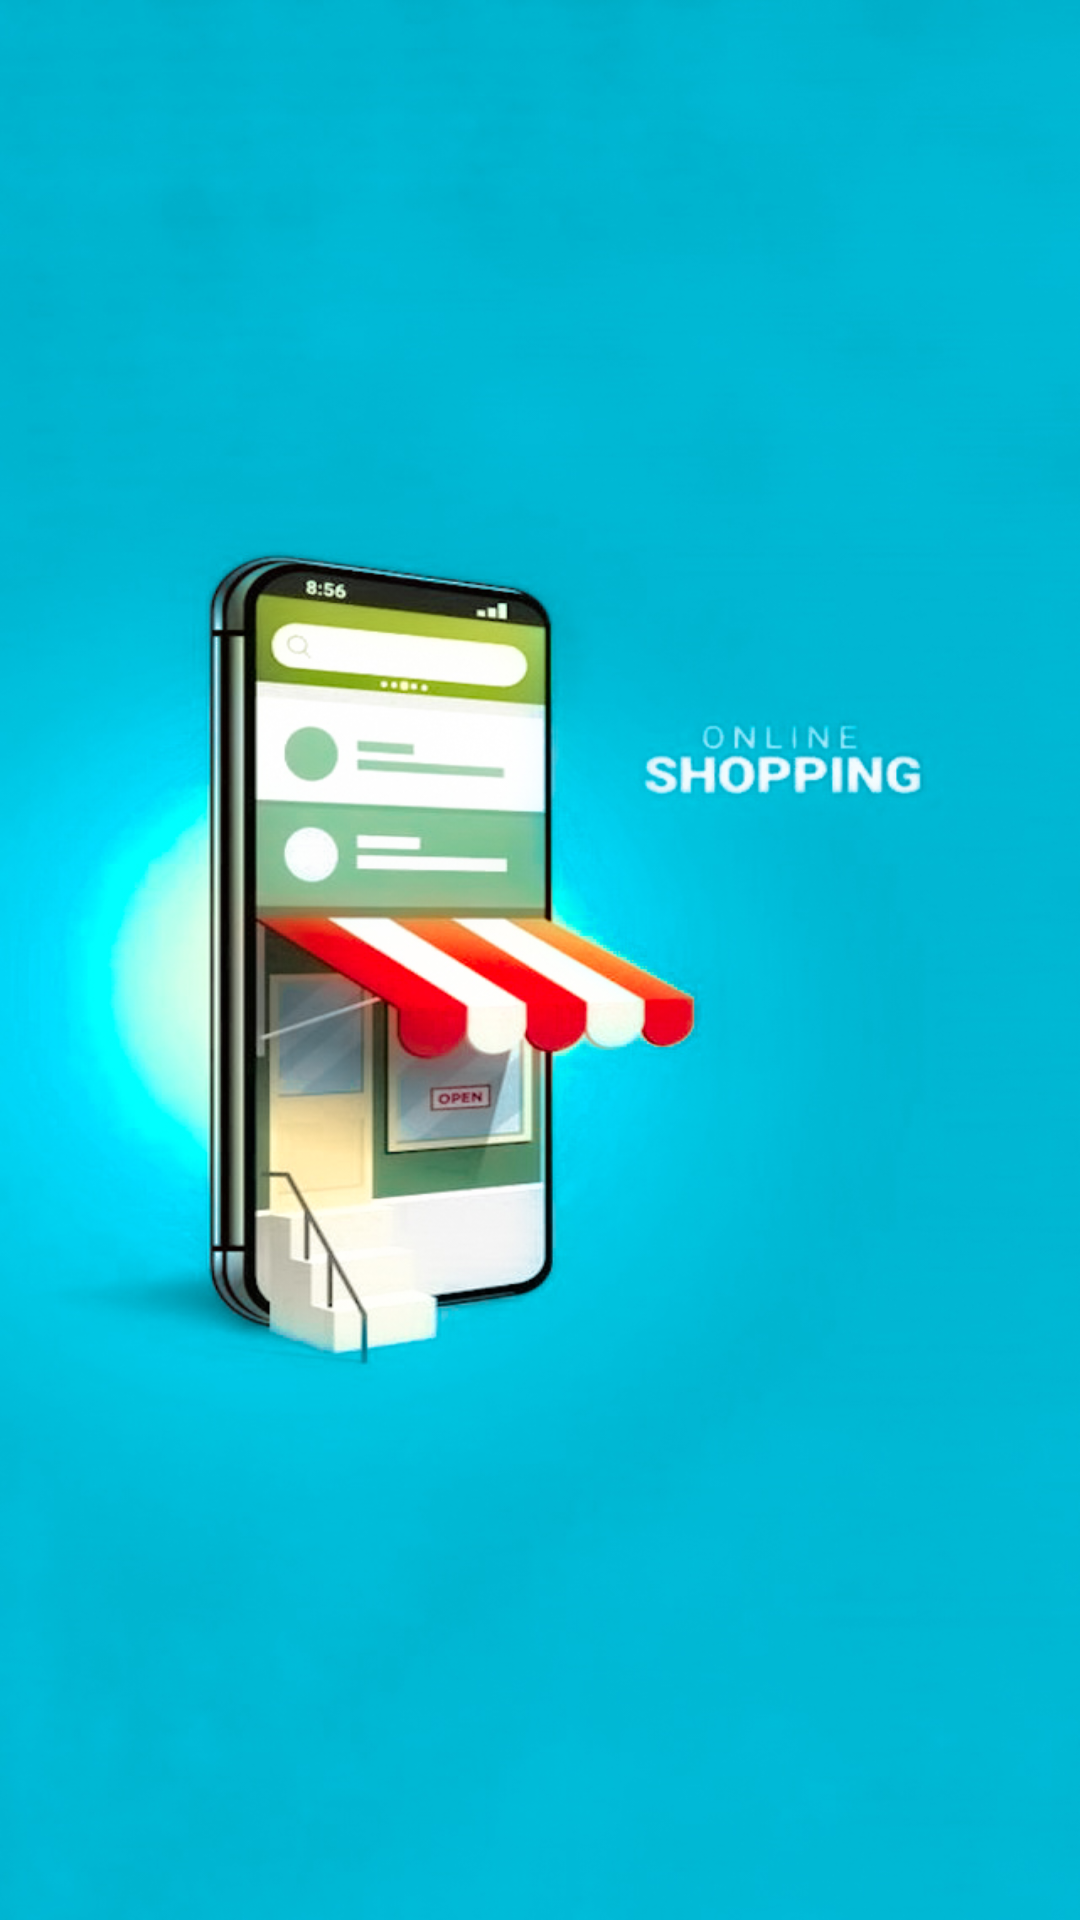

Here is an Android app screen rendered from its layout file. Give the layout XML and the strings, colors and styles it references.
<!-- AndroidManifest.xml: activity theme Theme.MyShop.NoActionBar -->
<!-- res/layout/activity_splash.xml -->
<?xml version="1.0" encoding="utf-8"?>
<androidx.constraintlayout.widget.ConstraintLayout
        xmlns:android="http://schemas.android.com/apk/res/android"
        xmlns:tools="http://schemas.android.com/tools"
        xmlns:app="http://schemas.android.com/apk/res-auto"
        android:layout_width="match_parent"
        android:layout_height="match_parent"
        android:background="@drawable/ecommerce"
        tools:context=".activities.SplashActivity">

</androidx.constraintlayout.widget.ConstraintLayout>
<!-- resources referenced by this layout -->
<resources>
  <!-- drawable ecommerce: jpg bitmap (drawable-v24, 232888 bytes) -->
  <style name="Theme.MyShop.NoActionBar">
          <item name="windowActionBar">false</item>
          <item name="windowNoTitle">true</item>
      </style>
</resources>
